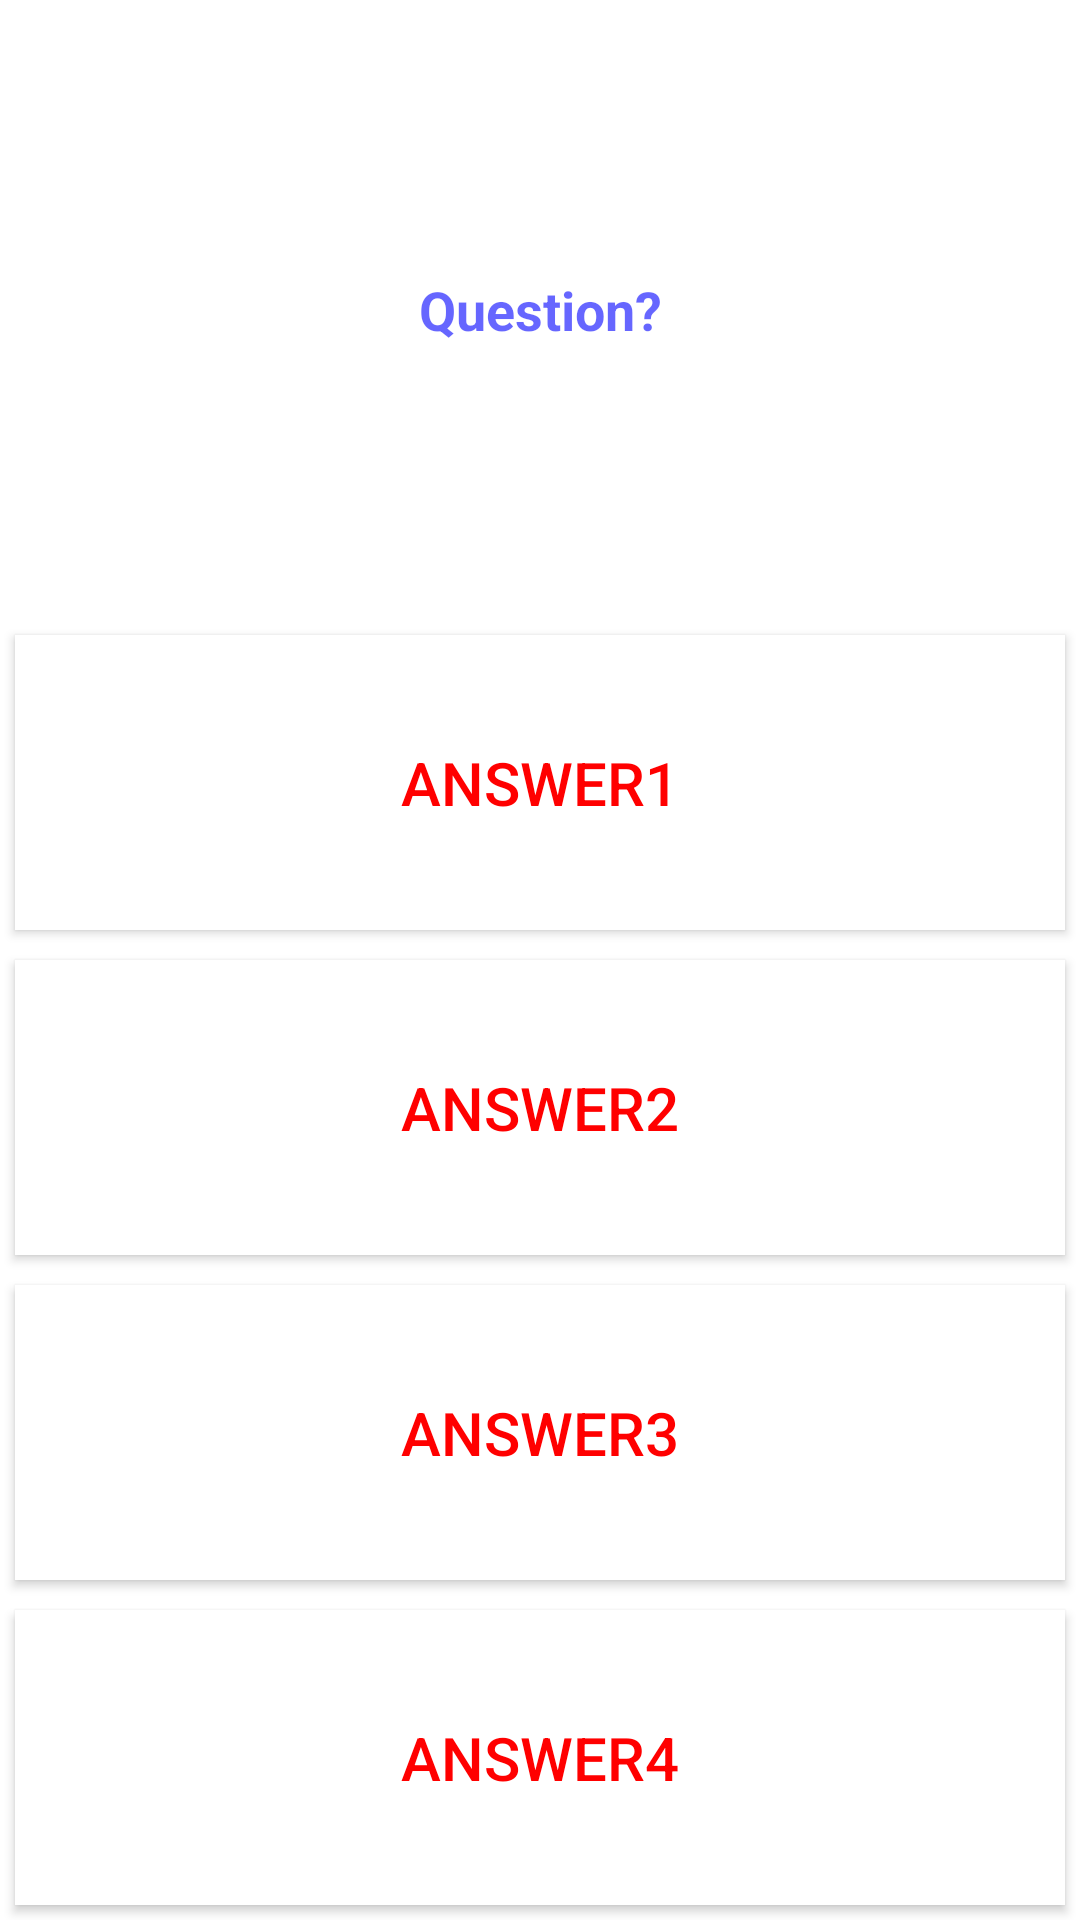

The Android layout XML behind this screen, and the referenced resources:
<!-- AndroidManifest.xml: application theme Theme.Topquiz -->
<!-- res/layout/activity_game.xml -->
<LinearLayout
    xmlns:android="http://schemas.android.com/apk/res/android"
    xmlns:tools="http://schemas.android.com/tools"
    android:layout_width="match_parent"
    android:layout_height="match_parent"
    android:orientation="vertical"
    tools:context=".controleur.GameActivity">

    <TextView
        android:id="@+id/activity_game_question_text"
        android:layout_width="match_parent"
        android:layout_height="0dp"
        android:layout_weight="2"
        android:textColor="@color/TransparentBlue"
        android:layout_marginTop="5dp"
        android:layout_marginBottom="5dp"
        android:layout_marginStart="15dp"
        android:layout_marginEnd="15dp"
        android:textSize="18sp"
        android:textStyle="bold"
        android:gravity="center"
        android:text="Question?"></TextView>

    <Button
        android:id="@+id/activity_game_answer1_btn"
        android:layout_width="match_parent"
        android:layout_height="0dp"
        android:layout_margin="5dp"
        android:layout_weight="1"
        android:textColor="@color/OpaqueRed"
        android:background="@android:color/white"
        android:textSize="20sp"
        android:text="Answer1"/>

    <Button
        android:id="@+id/activity_game_answer2_btn"
        android:layout_width="match_parent"
        android:layout_height="0dp"
        android:layout_margin="5dp"
        android:layout_weight="1"
        android:textColor="@color/OpaqueRed"
        android:background="@android:color/white"
        android:textSize="20sp"
        android:text="Answer2"/>

    <Button
        android:id="@+id/activity_game_answer3_btn"
        android:layout_width="match_parent"
        android:layout_height="0dp"
        android:layout_margin="5dp"
        android:layout_weight="1"
        android:textColor="@color/OpaqueRed"
        android:background="@android:color/white"
        android:textSize="20sp"
        android:text="Answer3"/>

    <Button
        android:id="@+id/activity_game_answer4_btn"
        android:layout_width="match_parent"
        android:layout_height="0dp"
        android:layout_margin="5dp"
        android:layout_weight="1"
        android:textColor="@color/OpaqueRed"
        android:background="@android:color/white"
        android:textSize="20sp"
        android:text="Answer4"/>

</LinearLayout>
<!-- resources referenced by this layout -->
<resources>
  <color name="OpaqueRed">#f00</color>#
  <color name="TransparentBlue">#990000FF</color>#
  <style name="Theme.Topquiz" parent="Theme.MaterialComponents.DayNight.DarkActionBar">
          
          <item name="colorPrimary">@color/purple_500</item>
          <item name="colorPrimaryVariant">@color/purple_700</item>
          <item name="colorOnPrimary">@color/white</item>
          
          <item name="colorSecondary">@color/teal_200</item>
          <item name="colorSecondaryVariant">@color/teal_700</item>
          <item name="colorOnSecondary">@color/black</item>
          
          <item name="android:statusBarColor" tools:targetApi="l">?attr/colorPrimaryVariant</item>
          
      </style>
  <color name="purple_500">#FF6200EE</color>
  <color name="purple_700">#FF3700B3</color>
  <color name="white">#FFFFFFFF</color>
  <color name="teal_200">#FF03DAC5</color>
  <color name="teal_700">#FF018786</color>
  <color name="black">#FF000000</color>
</resources>
